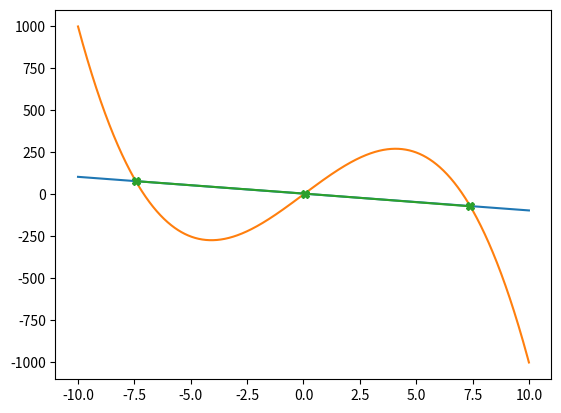

The script that saved this image:
# -*- coding: utf-8 -*-



import matplotlib.pyplot as plt

class Equation:
    def __init__(self,x0,x1,x2,x3,x4,x5):
        self.x0=x0
        self.x1=x1
        self.x2=x2
        self.x3=x3
        self.x4=x4
        self.x5=x5



equations = []
solutions = []

MIN = -10
MAX = 10
RATE = .01  #determines the size of step along x axis to find points near solution. Increase to save time for larger x range
WINDOW = 10 #determines distance from a perfect solution to be considered as "near" solutions. Decrease to save time for smaller y range

ax = []
ay = [] 
bx = []
by = []
ey = []
nears = [] 
 

def main():
    geteqns(2) #currently only functional for 2 equations
    finddif()
    findnear()
    findsols()
    print(solutions)
    sx = []
    sy = []
    for i in solutions:
        sx.append(i[0])
        sy.append(i[1])
    plt.plot(ax,ay)
    plt.plot(bx,by)
    plt.plot(sx,sy, marker = "X")


def findsols():
    i = 0
    while i < len(nears)-1:
        a = nears[i]
        b = nears[i+1]
        aX = a[0]
        aY = a[1]
        bX = b[0]
        bY = b[1]
        
        #removes from "nears" anywhere except immediately before equations cross (will not find soltuons if the graphs only "kiss" e.g. y = 1 and y = x^2 + 1)
        if aY * bY > 0 or bX - aX > (2 * RATE) :
            nears.remove(a)
        else:
            i += 1
    del nears[-1]
    

    #scans remaining "nears" in small incriments to find closest solution
    i = 0 
    fy = []
    while i < len(nears):
        a = Equation(0,0,0,0,0,0)
        a = equations[0]
        b = Equation(0,0,0,0,0,0)
        b = equations[1] 
        n = nears[i]
        nx = n[0]
        
        cx = nx
        while cx <= nx + RATE:
        
            cy = a.x0 + a.x1*cx + a.x2*cx**2 + a.x3*cx**3 + a.x4*cx**4 + a.x5*cx**5
            dy = b.x0 + b.x1*cx + b.x2*cx**2 + b.x3*cx**3 + b.x4*cx**4 + b.x5*cx**5
            difference = ((cy - dy)**2)**.5
            fy.append(difference)        
            cx += RATE / 1000
            
        minY = min(fy)
        minX = nx + fy.index(minY) * RATE / 1000
        cx = minX
        averageAtX = (a.x0 + a.x1*cx + a.x2*cx**2 + a.x3*cx**3 + a.x4*cx**4 + a.x5*cx**5 + b.x0 + b.x1*cx + b.x2*cx**2 + b.x3*cx**3 + b.x4*cx**4 + b.x5*cx**5)/2
        solutions.append((minX,averageAtX))
        i += 1
            
                    

#adds all points within "WINDOW" of solution
def findnear():
    i = 0
    l = len(ey)
    while i < l:
        ii = ey[i]
        if (ii ** 2) ** 0.5 < WINDOW:            
            j = MIN + (i * RATE)
            nears.append((j,ii))
        i += 1


def finddif():
    a = Equation(0,0,0,0,0,0)
    a = equations[0]
    b = Equation(0,0,0,0,0,0)
    b = equations[1]

    
    cx = MIN
    while cx <= MAX:
    
        cy = a.x0 + a.x1*cx + a.x2*cx**2 + a.x3*cx**3 + a.x4*cx**4 + a.x5*cx**5
        dy = b.x0 + b.x1*cx + b.x2*cx**2 + b.x3*cx**3 + b.x4*cx**4 + b.x5*cx**5
        
        ey.append(cy - dy)
        
        ax.append(cx)
        bx.append(cx)
        ay.append(cy)
        by.append(dy)
        
        cx += RATE

    


def geteqns(n):   
    i = 0
    while i < n:
        print("\n\n\n\nEQUATION #%i" % i)
        try:            
            x0 = int(input("0th order term:"))
        except:
            x0 = 0
            print("USING CANNED DATA")
            i = -1
 
        if i == -1:       
            equations.append(Equation(5,-10,0,0,0,0)) 
            equations.append(Equation(0,100,0,-2,0,0))
            i = n+1
        else:              
            try:
                x1 = int(input("1st order term:"))
            except:
                x1 = 0
                print("set to 0")
                
            try:
                x2 = int(input("2nd order term:"))
            except:
                x2 = 0
                print("set to 0")
                
            try:
                x3 = int(input("3rd order term:"))
            except:
                x3 = 0
                print("set to 0")
    
            try:
                x4 = int(input("4th order term:"))
            except:
                x4 = 0
                print("set to 0")        
            
            try:
                x5 = int(input("5th order term:"))
            except:
                x5 = 0
                print("set to 0")            
            
            equationbucket = Equation(x0,x1,x2,x3,x4,x5)
            
            equations.append(equationbucket)            
            i += 1 
    



    
main()